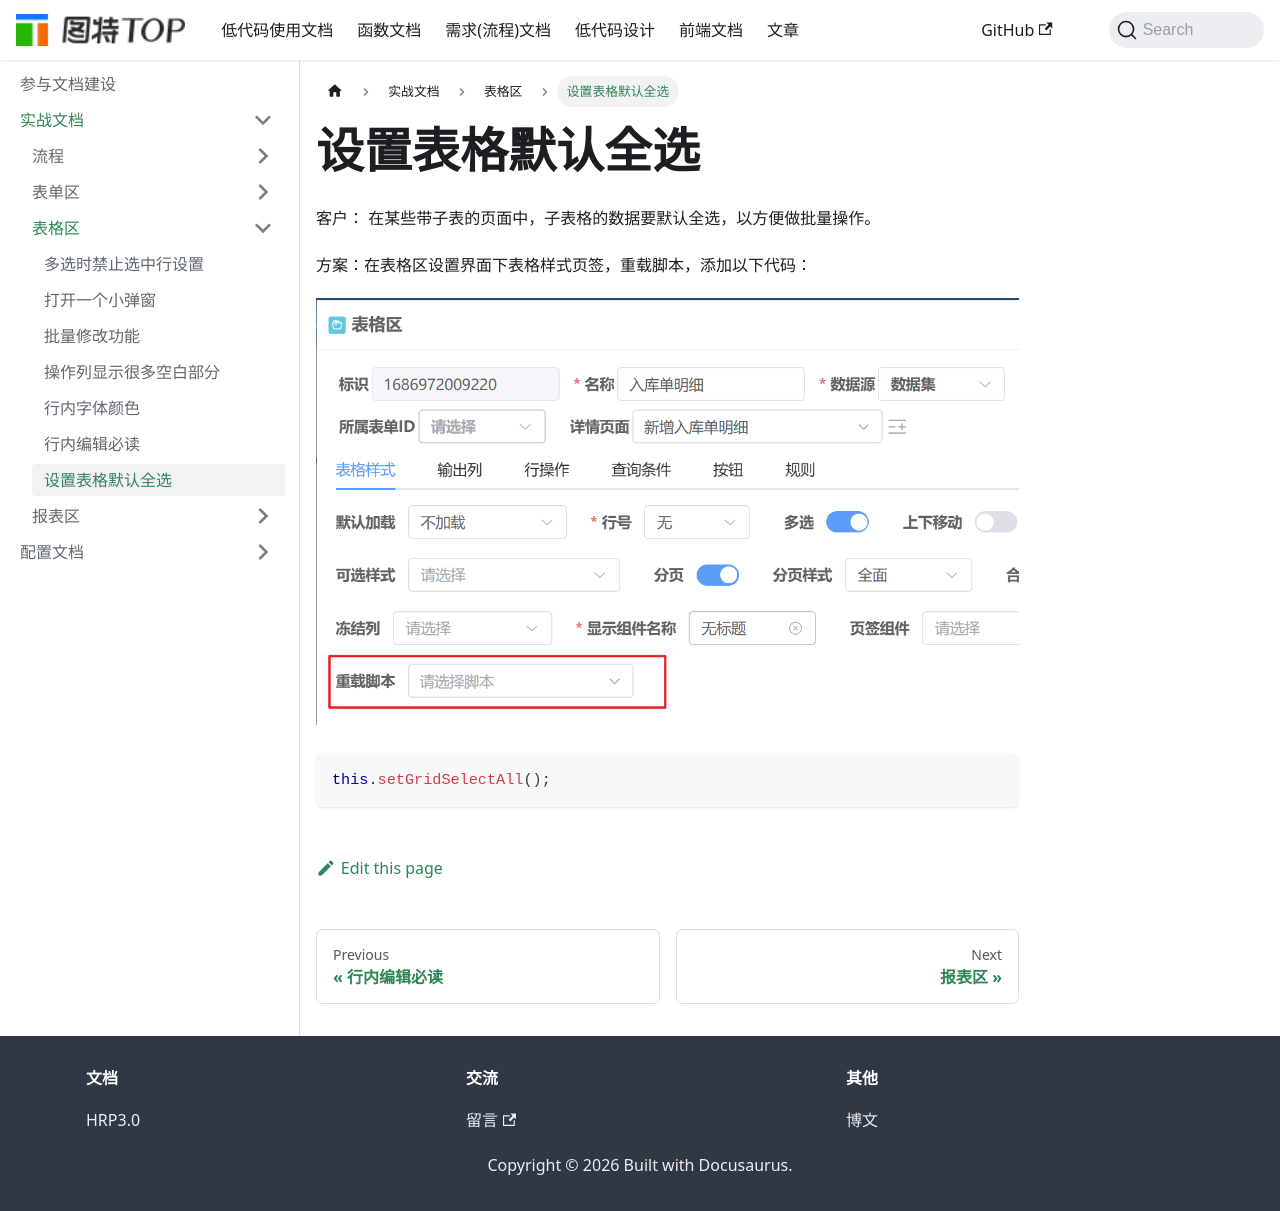

repository: chenrihong/chenrihong.github.io · page: docs/actual-use-doc/表格区/设置表格默认全选/index.html · generator: docusaurus

# 设置表格默认全选


客户： 在某些带子表的页面中，子表格的数据要默认全选，以方便做批量操作。


方案：在表格区设置界面下表格样式页签，重载脚本，添加以下代码：

![重载脚本](./images/2024-12-18_14-53-58.png)

```javascript
this.setGridSelectAll();
```
